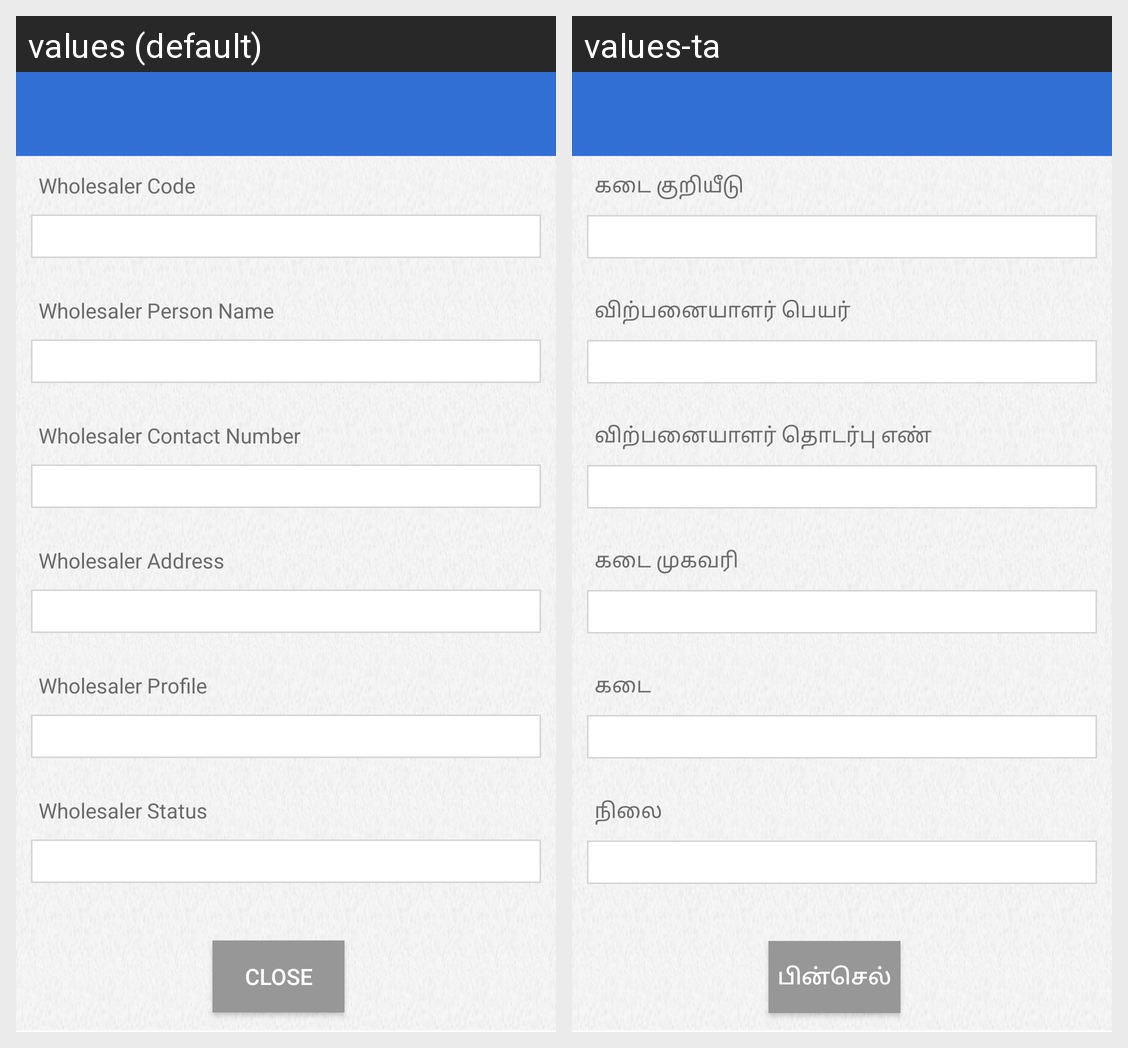

The same Android screen rendered under two of its app's locales, left to right. List the strings drawn on it with the default value and each locale's translation.
Android screen res/layout/activity_profile.xml rendered under 2 locales, left to right: values (default), values-ta. Device: Nexus 5 (rendered at 1080×1920; each locale shown at half size, 540×960, under a caption strip naming it); theme AppTheme.
Strings drawn on this screen, with the default value and each locale's value (text and hints the layout hard-codes, and strings that could not be matched under every locale, appear in the picture but are not listed):

wholesale_code
  values: Wholesaler Code
  values-ta: கடை குறியீடு

whole_seller_name
  values: Wholesaler Person Name
  values-ta: விற்பனையாளர் பெயர்

whole_mobile_no
  values: Wholesaler Contact Number
  values-ta: விற்பனையாளர் தொடர்பு எண்

whole_address
  values: Wholesaler Address
  values-ta: கடை முகவரி

profile1
  values: Wholesaler Profile
  values-ta: கடை

status
  values: Wholesaler Status
  values-ta: நிலை

close
  values: Close
  values-ta: பின்செல்
